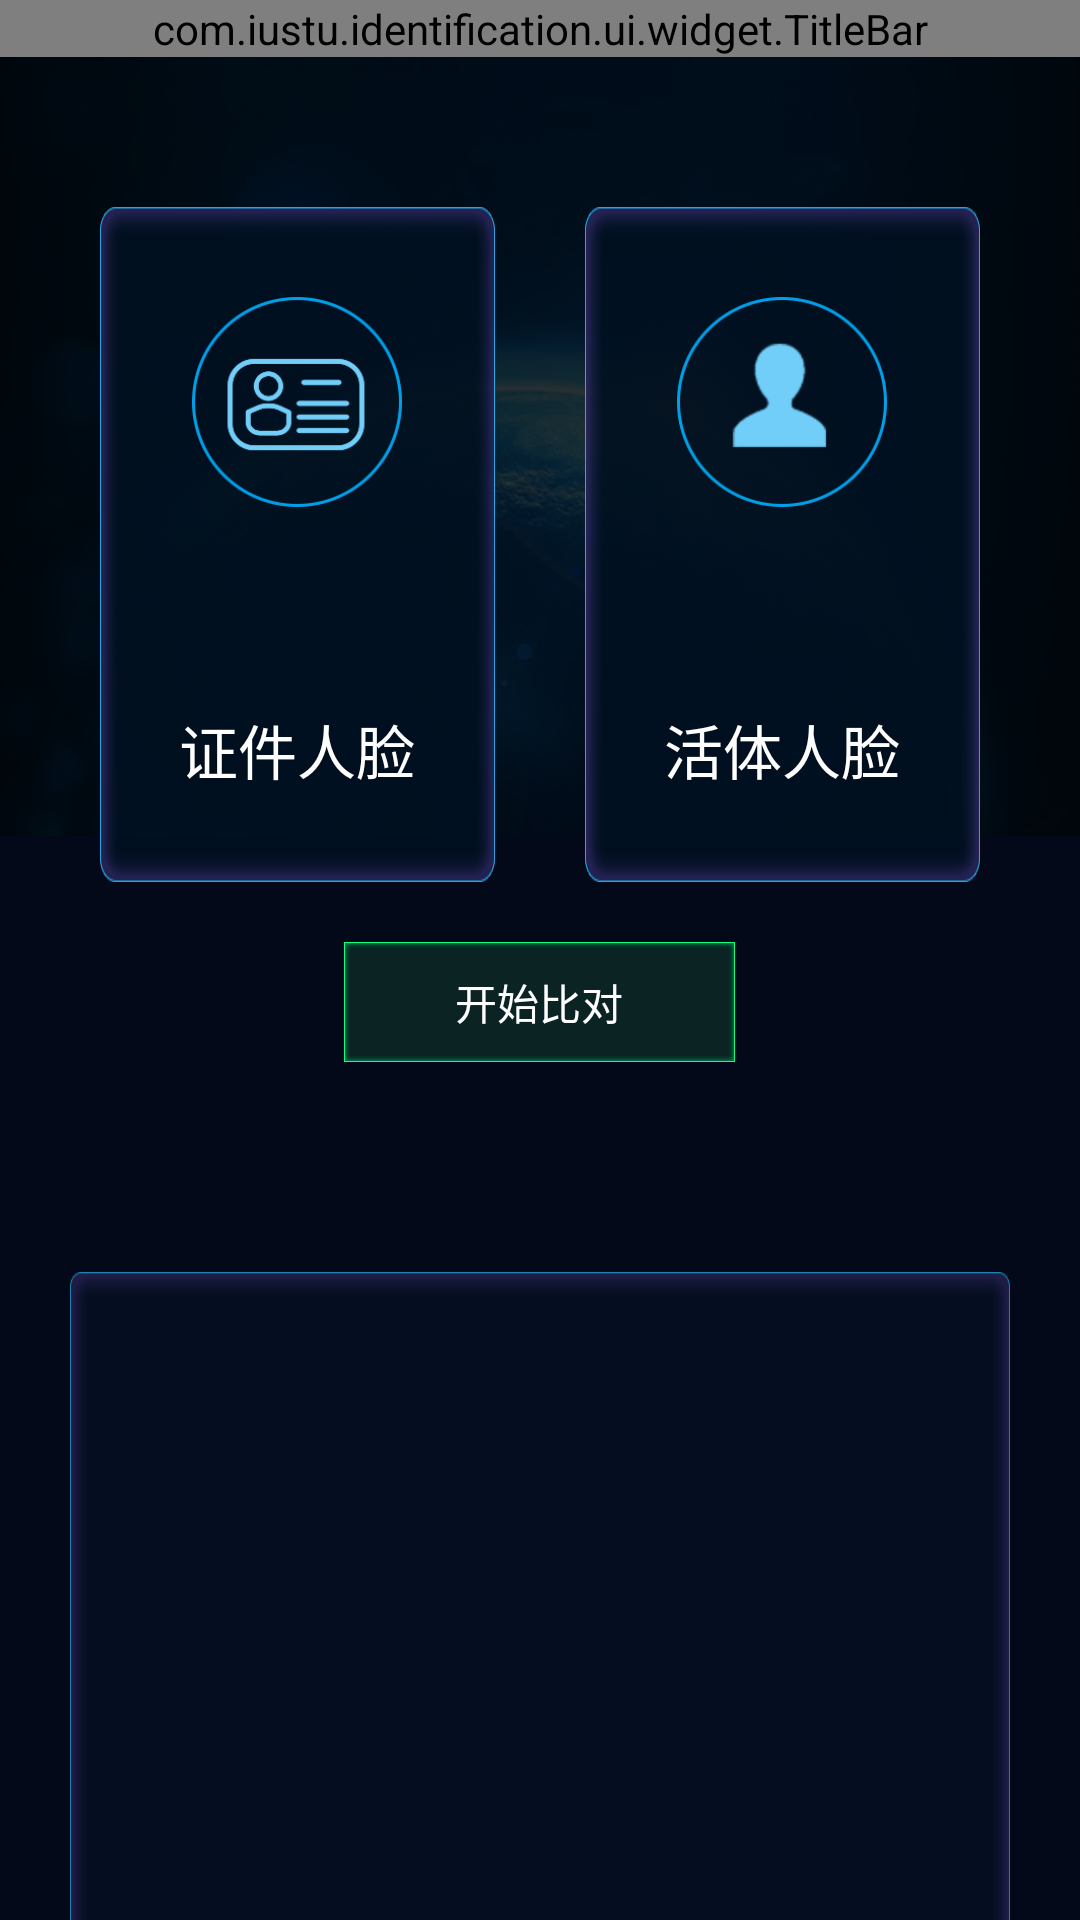

This screen was rendered from an Android layout file. Write that file and the resources it references.
<!-- AndroidManifest.xml: application theme AppTheme -->
<!-- res/layout/fragment_verify.xml -->
<?xml version="1.0" encoding="utf-8"?>
<FrameLayout
    android:layout_width="match_parent"
    android:layout_height="match_parent"
    xmlns:tools="http://schemas.android.com/tools"
    xmlns:app="http://schemas.android.com/apk/res-auto"
    tools:ignore="RtlHardcoded, ContentDescription,RtlSymmetry"
    xmlns:android="http://schemas.android.com/apk/res/android">
    <LinearLayout
        android:id="@+id/layout_verify"
        android:orientation="vertical"
        android:layout_width="match_parent"
        android:layout_height="match_parent"
        android:background="@drawable/pic_half_earth">

        <com.iustu.identification.ui.widget.TitleBar
            app:title="人证核验"
            android:layout_width="match_parent"
            android:layout_height="wrap_content">
        </com.iustu.identification.ui.widget.TitleBar>

        <FrameLayout
            android:layout_marginBottom="@dimen/y20"
            android:layout_marginTop="@dimen/y100"
            android:layout_width="match_parent"
            android:layout_height="wrap_content">

            <ImageView
                android:id="@+id/photo_from_id_card_iv"
                android:padding="@dimen/x2"
                android:scaleType="fitCenter"
                android:layout_marginLeft="@dimen/x100"
                android:background="@drawable/photo_back_1"
                android:layout_width="@dimen/x395"
                android:layout_height="@dimen/y450"/>

            <FrameLayout
                android:id="@+id/photo_from_id_card_layout"
                android:layout_marginLeft="@dimen/x100"
                android:background="@drawable/photo_back_1"
                android:layout_width="@dimen/x395"
                android:layout_height="@dimen/y450">

                <ImageView
                    android:layout_gravity="center_horizontal"
                    android:src="@drawable/id_card"
                    android:layout_marginTop="@dimen/y60"
                    android:layout_width="@dimen/x210"
                    android:layout_height="@dimen/x210" />
                <TextView
                    android:layout_gravity="bottom"
                    android:layout_marginBottom="@dimen/y60"
                    android:textColor="@color/white"
                    android:text="@string/id_card_face"
                    android:textSize="@dimen/y39"
                    android:gravity="center"
                    android:layout_width="match_parent"
                    android:layout_height="wrap_content" />
            </FrameLayout>

            <ImageView
                android:scaleType="fitCenter"
                android:id="@+id/photo_from_person_iv"
                android:padding="@dimen/x2"
                android:layout_marginRight="@dimen/x100"
                android:layout_gravity="right"
                android:background="@drawable/photo_back_1"
                android:layout_width="@dimen/x395"
                android:layout_height="@dimen/y450"/>

            <FrameLayout
                android:layout_gravity="right"
                android:id="@+id/photo_from_person_layout"
                android:layout_marginRight="@dimen/x100"
                android:background="@drawable/photo_back_1"
                android:layout_width="@dimen/x395"
                android:layout_height="@dimen/y450">

                <ImageView
                    android:layout_gravity="center_horizontal"
                    android:src="@drawable/face"
                    android:layout_marginTop="@dimen/y60"
                    android:layout_width="@dimen/x210"
                    android:layout_height="@dimen/x210" />
                <TextView
                    android:layout_gravity="bottom"
                    android:layout_marginBottom="@dimen/y60"
                    android:textColor="@color/white"
                    android:text="@string/person_face"
                    android:textSize="@dimen/y39"
                    android:gravity="center"
                    android:layout_width="match_parent"
                    android:layout_height="wrap_content" />
            </FrameLayout>

            <ImageView
                tools:visibility="visible"
                android:src="@drawable/chenggong"
                android:visibility="gone"
                android:layout_gravity="center"
                android:id="@+id/verify_state_iv"
                android:layout_width="@dimen/x150"
                android:layout_height="@dimen/x150" />

            
                
                
                
                
                
                
            <TextView
                android:id="@+id/start_verify_tv"
                android:textColor="@color/white"
                android:textSize="@dimen/x42"
                android:text="@string/start_verify"
                android:background="@drawable/batch_compare"
                android:layout_marginBottom="@dimen/y20"
                android:gravity="center"
                android:layout_gravity="center_horizontal"
                android:paddingLeft="@dimen/x30"
                android:paddingRight="@dimen/x30"
                android:layout_marginTop="@dimen/y490"
                android:layout_width="wrap_content"
                android:layout_height="wrap_content" />
        </FrameLayout>

        <LinearLayout
            android:visibility="gone"
            android:id="@+id/outcome_layout"
            android:layout_width="match_parent"
            android:layout_height="wrap_content">
            <TextView
                android:text="@string/similarity_is"
                android:textColor="@color/white"
                android:textSize="@dimen/x42"
                android:paddingLeft="@dimen/x105"
                android:layout_width="wrap_content"
                android:layout_height="wrap_content"/>

            <ProgressBar
                tools:progress="70"
                style="@style/Widget.AppCompat.ProgressBar.Horizontal"
                android:layout_gravity="center_vertical"
                android:id="@+id/similarity_pb"
                android:layout_width="0dp"
                android:layout_weight="1"
                android:progressDrawable="@drawable/progress_horizontal"
                android:layout_height="@dimen/y34" />

            <TextView
                android:id="@+id/similarity_tv"
                tools:text="50%"
                android:textColor="@color/white"
                android:textSize="@dimen/x42"
                android:paddingLeft="@dimen/x50"
                android:paddingRight="@dimen/x150"
                android:layout_width="wrap_content"
                android:layout_height="wrap_content"/>
        </LinearLayout>

        <LinearLayout
            android:paddingLeft="@dimen/x45"
            android:orientation="vertical"
            android:layout_marginLeft="@dimen/x70"
            android:layout_marginRight="@dimen/x70"
            android:background="@drawable/photo_back_2"
            android:layout_marginTop="@dimen/y100"
            android:layout_width="match_parent"
            android:layout_height="@dimen/y600">

            <TextView
                android:id="@+id/name_tv"
                tools:text="1"
                style="@style/VerifyItemText" />

            <TextView
                android:id="@+id/sex_tv"
                tools:text="1"
                style="@style/VerifyItemText" />

            <TextView
                android:id="@+id/nationality_tv"
                tools:text="1"
                style="@style/VerifyItemText" />

            <TextView
                android:id="@+id/birthday_tv"
                tools:text="1"
                style="@style/VerifyItemText" />

            <TextView
                android:id="@+id/location_tv"
                tools:text="1"
                style="@style/VerifyItemText" />

            <TextView
                android:id="@+id/id_card_tv"
                tools:text="1"
                style="@style/VerifyItemText" />
        </LinearLayout>
    </LinearLayout>

    <FrameLayout
        android:id="@+id/verify_fragment_layout"
        android:visibility="gone"
        android:layout_width="match_parent"
        android:layout_height="match_parent">
    </FrameLayout>
</FrameLayout>
<!-- resources referenced by this layout -->
<resources>
  <color name="lite_gray">#a1a4ad</color>
  <color name="white">#ffffff</color>
  <dimen name="x100">33.333332dp</dimen>
  <dimen name="x105">35.0dp</dimen>
  <dimen name="x150">50.0dp</dimen>
  <dimen name="x2">0.6666667dp</dimen>
  <dimen name="x210">70.0dp</dimen>
  <dimen name="x30">10.0dp</dimen>
  <dimen name="x395">131.66667dp</dimen>
  <dimen name="x42">14.0dp</dimen>
  <dimen name="x45">15.0dp</dimen>
  <dimen name="x50">16.666666dp</dimen>
  <dimen name="x70">23.333334dp</dimen>
  <dimen name="y100">50.0dp</dimen>
  <dimen name="y20">10.0dp</dimen>
  <dimen name="y34">17.0dp</dimen>
  <dimen name="y39">19.5dp</dimen>
  <dimen name="y450">225.0dp</dimen>
  <dimen name="y490">245.0dp</dimen>
  <dimen name="y60">30.0dp</dimen>
  <dimen name="y600">300.0dp</dimen>
  <!-- drawable batch_compare: png bitmap (drawable-xxhdpi, 1101 bytes) -->
  <!-- drawable chenggong: png bitmap (drawable-xxhdpi, 11438 bytes) -->
  <!-- drawable face: png bitmap (drawable-xxhdpi, 8522 bytes) -->
  <!-- drawable id_card: png bitmap (drawable-xxhdpi, 9660 bytes) -->
  <!-- drawable photo_back_1: png bitmap (drawable-xxhdpi, 4738 bytes) -->
  <!-- drawable photo_back_2: png bitmap (drawable-xxhdpi, 6477 bytes) -->
  <!-- drawable pic_half_earth: png bitmap (drawable-xxhdpi, 308253 bytes) -->
  <!-- drawable progress_horizontal (drawable) -->
  <?xml version="1.0" encoding="utf-8"?>
  <layer-list xmlns:android="http://schemas.android.com/apk/res/android">
  
      <item android:id="@android:id/background">
          <shape>
              <corners android:radius="@dimen/y17" />
              <solid android:color="#7fcef5"/>
          </shape>
      </item>
  
      <item android:id="@android:id/secondaryProgress">
          <clip>
              <shape>
                  <corners android:radius="5dip" />
                  <solid android:color="#d2a142"/>
              </shape>
          </clip>
      </item>
  
      <item android:id="@android:id/progress">
          <clip>
              <shape>
                  <corners android:radius="5dip" />
                  <solid android:color="#d2a142"/>
              </shape>
          </clip>
      </item>
  
  </layer-list>
  <string name="id_card_face">证件人脸</string>
  <string name="person_face">活体人脸</string>
  <string name="similarity_is">相似度：</string>
  <string name="start_verify">开始比对</string>
  <string name="verify_prompt">*请依次上传证件照和拍摄人脸</string>
  <style name="VerifyItemText">
          <item name="android:textSize">@dimen/y42</item>
          <item name="android:textColor">@color/white</item>
          <item name="android:gravity">center_vertical</item>
          <item name="android:layout_width">wrap_content</item>
          <item name="android:layout_height">0dp</item>
          <item name="android:layout_weight">1</item>
      </style>
  <style name="AppTheme" parent="Theme.AppCompat.Light.NoActionBar">
          
          <item name="colorPrimary">@color/colorPrimary</item>
          <item name="colorPrimaryDark">@color/colorPrimaryDark</item>
          <item name="colorAccent">@color/colorAccent</item>
      </style>
  <dimen name="y17">8.5dp</dimen>
  <dimen name="y42">21.0dp</dimen>
  <color name="colorPrimary">#3F51B5</color>
  <color name="colorPrimaryDark">#030919</color>
  <color name="colorAccent">#25d2f4</color>
</resources>
